pico-8 play session: hold → + tap 🅾

[t = 2 s] hold → ~2s, tap 🅾 ~4×
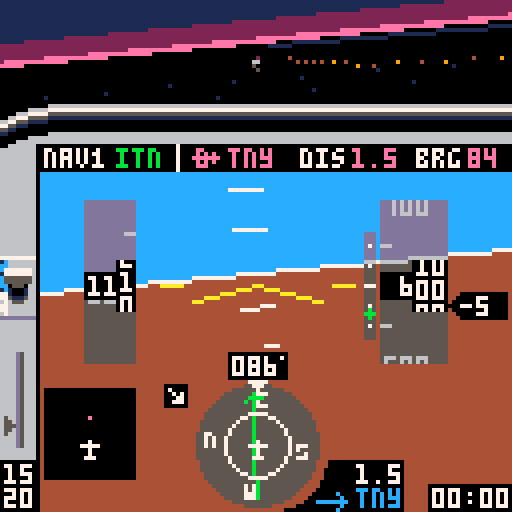
[t = 4 s] hold → ~4s, tap 🅾 ~7×
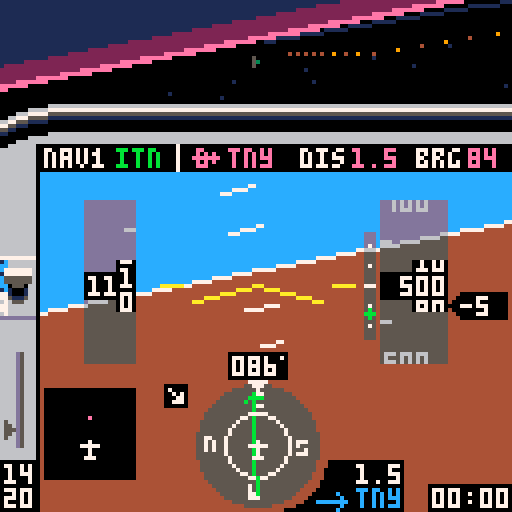
[t = 6 s] hold → ~6s, tap 🅾 ~10×
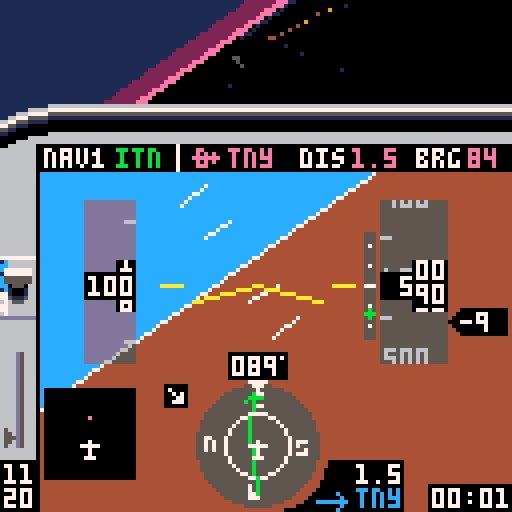
[t = 8 s] hold → ~8s, tap 🅾 ~14×
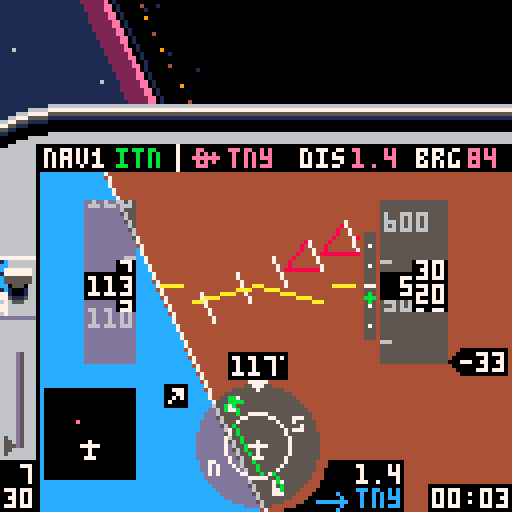

pico-8 cartridge
version 18
__lua__
-- tiny sim
-- [redacted]
-- 3d math portions from threejs
local _tok={
['true']=true,
['false']=false}
function nop() return true end
local _g={
cls=cls,
clip=clip,
map=map,
print=print,
line=line,
spr=spr,
sspr=sspr,
pset=pset,
rect=rect,
rectfill=rectfill,
sfx=sfx}
local table_delims={['{']="}",['[']="]"}
local function match(s,tokens)
for i=1,#tokens do
if(s==sub(tokens,i,i)) return true
end
return false
end
local function skip_delim(str, pos, delim, err_if_missing)
if sub(str,pos,pos)!=delim then
return pos,false
end
return pos+1,true
end
local function parse_str_val(str, pos, val)
val=val or ''
local c=sub(str,pos,pos)
if(c=='"') return _g[val] or val,pos+1
return parse_str_val(str,pos+1,val..c)
end
local function parse_num_val(str,pos,val)
val=val or ''
local c=sub(str,pos,pos)
if(not match(c,"-xb0123456789abcdef.")) return tonum(val),pos
return parse_num_val(str,pos+1,val..c)
end
function json_parse(str, pos, end_delim)
pos=pos or 1
local first=sub(str,pos,pos)
if match(first,"{[") then
local obj,key,delim_found={},true,true
pos+=1
while true do
key,pos=json_parse(str, pos, table_delims[first])
if(key==nil) return obj,pos
if first=="{" then
pos=skip_delim(str,pos,':',true)
obj[key],pos=json_parse(str,pos)
else
add(obj,key)
end
pos,delim_found=skip_delim(str, pos, ',')
end
elseif first=='"' then
return parse_str_val(str,pos+1)
elseif match(first,"-0123456789") then
return parse_num_val(str, pos)
elseif first==end_delim then
return nil,pos+1
else
for lit_str,lit_val in pairs(_tok) do
local lit_end=pos+#lit_str-1
if sub(str,pos,lit_end)==lit_str then return lit_val,lit_end+1 end
end
end
end
local world=json_parse'{"scenarios":[{"name":"visual approach","args":[-417,326.3,85,600,-1,0,25,112,3,2],"weather":1,"briefing":[{"fn":"print","args":["remain on runway axis. extend the\nflaps and keep speed at 65-70\nknots by using pitch and\nthrottle. at 50 feet, smoothly\nclose throttle and raise the\nnose to gently touch down\nbelow 65 knots.\ntoo easy? add some wind!",8,30,5]}]},{"name":"final approach","args":[-408.89,230.77,85,1000,1,0,75,112,3,2],"weather":2,"briefing":[{"fn":"print","args":["fly heading of approx. 085\nkeep localizer (  ) centered\n(the wind might push you away)\nmaintain 1000 ft\nintercept glide slope ( )\nreduce power and extend flaps\nstart 500 ft/min descent\nkeep localizer centered\nkeep glideslope centered\nat 200 ft reduce power & land",8,30,5]},{"fn":"spr","args":[20,71,36]},{"fn":"spr","args":[38,100,55]}]},{"name":"full approach","args":[-222.22,461.54,313,3000,0,0,91,112,1,2],"weather":3,"briefing":[{"fn":"print","args":["cross pco (  ) on heading 313\nintercept localizer (  )\nturn left heading 265\ndescend to 2000 ft\nturn right heading 310\nfly 1 minute\nturn left heading 130\nintercept localizer\nturn left heading 085\nfly final approach and land",8,30,5]},{"fn":"spr","args":[35,51,29]},{"fn":"spr","args":[20,91,36]}]},{"name":"engine failure!","args":[-422.2,408,85,500,10,0,0,65,3,2],"weather":1,"briefing":[{"fn":"print","args":["you have just taken off\nfrom tinyville for a trip\nto the beach, when the\nengine suddenly quits at\nonly 500 feet! make a steep\nturn back to airport while\nmaintaining best glide\nspeed (65 knots). can you\nmake it back? good luck!",8,30,5]}]},{"name":"unusual attitude","args":[-222.22,461.54,330,450,99,99,100,112,3,2],"weather":1,"briefing":[{"fn":"print","args":["while checking the map you did\nnot pay attention to your\nattitude. when you look up,\nthe airplane is out of control\nat low altitude. oops!\ncan you recover?\nhint: bank first, then pull up",8,30,5]}]},{"name":"free flight","args":[-422.2,384.6,85,0,0,0,0,0,5,2,true],"weather":1,"briefing":[{"fn":"print","args":["you are cleared for take-off\non runway 08 at tinyville.\napply full power and raise\nthe nose at 50-55 knots.\nhave fun!",8,30,5]}]}],"wx":[{"name":"clear, calm","dir":[0,0],"sky_gradient":[0,14,0,360,2,0,1440,1,0]},{"name":"clouds, breezy","dir":[60,10],"ceiling":500,"horiz":56,"sky_gradient":[0,213,-23131,500,5,0],"tex":{"x":0,"y":32},"light_ramp":68,"light_scale":0.125},{"name":"low clouds, stormy","dir":[10,20],"ceiling":200,"horiz":28,"sky_gradient":[0,5,0],"tex":{"x":64,"y":32},"light_ramp":68,"light_scale":0.08}],"db":[{"lat":-251.11,"lon":430.77,"name":"pco","type":"vor","nav":true},{"lat":-422.46,"lon":387.59,"name":"itn","type":"ils","angle":85},{"lat":-422.2,"lon":384.6,"name":"tny","type":"apt","model":"apt","angle":85,"nav":true},{"lat":-244,"lon":268.5,"name":"smallville","model":"cty"},{"lat":-66.67,"lon":153.85,"name":"smv","type":"apt","model":"apt","angle":40,"nav":true},{"lat":-177.78,"lon":246.15,"name":"wee","type":"vor","nav":true},{"lat":-70.17,"lon":531.28,"name":"pti","type":"apt","model":"apt2","angle":170,"nav":true},{"lat":0,"lon":0,"model":"grnd"},{"lat":-169.64,"lon":100.27,"name":"mt. big","model":"mnt_big"},{"lat":-157.76,"lon":402.52,"model":"ship","angle":56},{"lat":-342.95,"lon":575.45,"model":"ship","angle":156},{"lon":544.49,"lat":-107.86,"model":"windt","angle":21},{"lon":550.84,"lat":-105.59,"model":"windt","angle":21},{"lon":556.43,"lat":-103.61,"model":"windt","angle":21},{"lon":116.03,"lat":-409.66,"model":"windt","angle":90},{"lon":114.03,"lat":-408.52,"model":"windt","angle":90},{"lon":116.03,"lat":-406.93,"model":"windt","angle":90}],"vspeeds":[{"ias":55,"s":40},{"ias":60,"s":56},{"ias":65,"s":41},{"ias":79,"s":57}],"hsic":[64,111],"bp":{"v":[[64,98],[64,102],[62,100],[66,100],[64,120],[64,124]],"e":[[1,2],[1,3],[1,4],[5,6]]},"nesw":[[64,99,52],[52,111,53],[64,123,36],[76,111,37]],"cdii":{"v":[[64,98],[64,102],[62,100],[66,100],[64,120],[64,124],[64,104],[64,118]],"e":[[1,2],[1,3],[1,4],[5,6],[7,8]]},"apsymbol":{"v":[[55,87],[61,87],[58,86],[58,91],[57,91],[59,91]],"e":[[1,2],[3,4],[5,6]]},"lcockpit":[{"fn":"map","args":[0,0,-4,26,17,3]},{"fn":"map","args":[0,3,-4,48,2,11]},{"fn":"spr","args":[18,71,120]},{"fn":"spr","args":[34,79,115]},{"fn":"rectfill","args":[107,121,127,127,0]},{"fn":"rectfill","args":[87,115,100,127,0]},{"fn":"spr","args":[35,79,122]}],"rcockpit":[{"fn":"clip","args":[]},{"fn":"map","args":[17,0,-4,26,27,3]},{"fn":"map","args":[32,3,116,50,2,10]},{"fn":"spr","args":[21,107,120]},{"fn":"spr","args":[42,115,120]},{"fn":"line","args":[4,36,4,42,0]}],"briefing":[{"fn":"map","args":[82,1,0,17,16,10]},{"fn":"print","args":["press ❎ to   fly",8,112,7]},{"fn":"spr","args":[2,54,112]},{"fn":"spr","args":[3,77,112]},{"fn":"print","args":["🅾️: back to menu",8,119,6]}],"intro":[{"fn":"spr","args":[2,34,10]},{"fn":"spr","args":[3,78,10]},{"fn":"rectfill","args":[5,77,116,107,8]},{"fn":"rect","args":[5,77,116,107,2]},{"fn":"map","args":[82,0,5,70,15,1]},{"fn":"print","args":["READ BEFORE FLIGHT",25,71,7]},{"fn":"print","args":["tiny sim",44,10,7]},{"fn":"print","args":["the world\'s smallest flight sim",2,20,6]},{"fn":"print","args":["press ❎ for briefing",8,57,7]},{"fn":"print","args":["❎/🅾️ : throttle",8,80,6]},{"fn":"print","args":["❎[p2]: toggle flaps",8,87]},{"fn":"print","args":["🅾️[p2]: instruments / map",8,94]},{"fn":"print","args":["⬆️[p2]: cycle gps waypoint",8,101]}],"gs":[{"fn":"pset","args":[92,61,7]},{"fn":"pset","args":[92,66,7]},{"fn":"pset","args":[92,71,7]},{"fn":"pset","args":[92,76,7]},{"fn":"pset","args":[92,81,7]},{"fn":"line","args":[91,71,93,71,7]}],"stopsfx":[{"fn":"sfx","args":[38,-2]},{"fn":"sfx","args":[42,-2]},{"fn":"sfx","args":[43,-2]},{"fn":"sfx","args":[45,-2]}]}'
local dither_pat=json_parse'[0xffff.8,0x7fff.8,0x7fdf.8,0x5fdf.8,0x5f5f.8,0x5b5f.8,0x5b5e.8,0x5a5e.8,0x5a5a.8,0x1a5a.8,0x1a4a.8,0x0a4a.8,0x0a0a.8,0x020a.8,0x0208.8,0x0000.8]'
local scenarios,wx,db,hsic,bp,cdii,nesw,vspeeds,apsymbol=world.scenarios,world.wx,world.db,world.hsic,world.bp,world.cdii,world.nesw,world.vspeeds,world.apsymbol
palt(15,true)
palt(0,false)
local frame=0
local scen,wnd=1,1
local v_fwd,v_right,v_up={0,0,1},{1,0,0},{0,1,0}
local clipplanes_fullscreen=json_parse'[[0,0,1,8],[0.707,0,-0.707,0.1767],[-0.707,0,-0.707,0.1767],[0,0.707,-0.707,0.1767],[0,-0.707,-0.707,0.1767],[0,0,-1,-0.25]]'
local clipplanes_cockpit=json_parse'[[0,0,1,8],[0.707,0,-0.707,0.1767],[-0.707,0,-0.707,0.1767],[0,0.973,-0.228,0.243],[0,-0.973,-0.228,0.243],[0,0,-1,-0.25]]'
local clipplanes_simple=json_parse'[[0,0,1,8],[0,0,-1,-0.25]]'
local maxy,ycenter,clipplanes=40,14.5,clipplanes_cockpit
local all_models,actors,stars,cam={},{},{}
local pilot_pos,sim={0,0.037,0}
local tex_src
music(0)
function _init()
menu,item=1,0
scen,wnd=1,1
maxy,ycenter,clipplanes=40,14.5,clipplanes_cockpit
cam=make_cam()
actors,sim={}
for _,l in pairs(db) do
if l.model then
add(actors,make_actor(l.model,{l.lat,0,l.lon},l.angle))
end
end
end
function make_sim(s)
local brg,dist,crs,cdi={},{},0,0
local rpm,vs,aoa,timer,flps,blag,plag,slag,relwind=2200,0,0,0,0,0,0,0
local lat,lon,heading,alt,pitch,bank,throttle,tas,dto,nav1,onground=munpack(scenarios[s].args)
if(pitch==99) bank,pitch=unusual()
local aic,aipitch,aistep,aiwidth,ai={64,71},{60,141},10,8,json_parse'[[-87,72],[215,72],[64,-79],[64,223]]'
local mapc,mapclr={22,111},{apt=14,vor=12,ils=0,cty=5}
local prev_tile=-1
function warn(y)
local j=y>64 and -1 or 1
for i=0,3 do
local _y=y+i*aistep+pitch
local x1,y1=rotatepoint({aipitch[1],_y},aic,-bank)
local x2,y2=rotatepoint({aipitch[1]+aiwidth/2,_y+(aistep-2)*j},aic,-bank)
local x3,y3=rotatepoint({aipitch[1]+aiwidth,_y},aic,-bank)
line(x1,y1,x2,y2,8)
line(x3,y3,x2,y2)
end
end
function next_dto()
dto+=1
if(dto==#db+1) dto=1
end
sfx(38)
sfx(43)
local function dispspeed(full)
if full then
clip(22,50,32,41)
local dy,n=ias*3,ias>20 and flr(ias/10) or 2
for i=n,n+2 do
local x=i*10>99 and 22 or 26
?i*10,x,70-(i*30)+dy,6
line(31,72-(i*30)-15+dy,33,72-(i*30)-15+dy)
end
end
clip()
if not full then
rectfill(20,67,34,75,11)
rectfill(28,64,34,78)
end
rectfill(21,68,33,74,ias>=163 and 8 or 0)
rectfill(29,65,33,77)
local y=ias-flr(ias/10)*10
local y2,y3=ceil(y),(y*7)%7
color(full and 7 or 11)
if ias>=20 then
clip(30,65,3,13)
?y2%10,30,66+y3
?(y2-1)%10,30,72+y3
?(y2+1)%10,30,60+y3
clip()
local z=ias>=99.5 and 22 or 26
?flr((ias+0.5)/10),z,69
else
?'---',22,69
end
if full then
clip(34,50,8,41)
for _,v in pairs(vspeeds) do
spr(v.s,34,(ias-v.ias)*3+69)
end
clip()
end
end
local function dispalt(full)
if full then
clip(95,50,16,41)
local dy,n=alt/5,alt>199 and flr(alt/100) or 2
for i=n-2,n+2 do
local x=i<100 and 96 or 92
?i*100,x,70-(i*20)+dy,6
line(95,62-(i*20)+dy,97,62-(i*20)+dy,6)
end
end
clip()
if not full then
rectfill(94,67,112,75,11)
rectfill(102,64,112,78)
end
rectfill(95,68,111,74,0)
rectfill(103,65,111,77)
local y=alt/10-flr(alt/100)*10
local y2,y3=ceil(y),(y*7)%7
clip(104,65,7,13)
?(y2%10)..0,104,66+y3,full and 7 or 11
?((y2-1)%10)..0,104,72+y3
?((y2+1)%10)..0,104,60+y3
clip()
local z=96
if alt>=9995 then
rectfill(91,68,94,74,0)
z=92
elseif alt<995 then
z=100
end
if alt>=100 then
?flr((alt/10+0.5)/10),z,69,full and 7 or 11
end
end
local function dispheading(full)
if not full then
rectfill(56,87,72,95,11)
end
rectfill(57,88,71,94,0)
color(full and 7 or 11)
pset(70,89)
local hdg=ceil(heading)%360
if hdg<10 then print("00"..hdg,58,89)
elseif hdg<100 then print("0"..hdg,58,89)
else
?hdg,58,89
end
end
return {
get_pos=function()
return {lat,alt/120,lon},make_m_from_euler(-pitch/360,heading/360-0.25,-bank/360)
end,
crashed=false,
input=function()
if btn(5) then
throttle+=1.5
blag=-3
elseif btn(4) then
throttle-=1.5
blag=3
end
throttle=mid(throttle,0,100)
local maxrpm=2400
if(alt>=2000) maxrpm=2456-0.028*alt
targetrpm=throttle/100*(maxrpm-700)+700
rpm+=(targetrpm-rpm)/20
if(abs(targetrpm-rpm)>=30) plag=(targetrpm-rpm)/20
rpm=max(rpm,700)
if btn(2) then
plag=max(plag-2,-60)
pitch-=0.25*cos(bank/360)
elseif btn(3) and aoa<18 then
plag=min(plag+2,60)
pitch+=0.35*cos(bank/360)
elseif plag!=0 then
pitch+=0.004*plag*cos(bank/360)
plag-=plag/abs(plag)
end
pitch=mid(pitch,-45,45)
if btn(0) then
if onground and tas<30 then
heading-=0.6
else
blag=max(blag-1,-50)
bank-=1.8-tas/250
end
elseif btn(1) then
if onground and tas<30 then
heading+=0.6
else
blag=min(blag+1,50)
bank+=1.8-tas/250
end
elseif blag!=0 then
bank+=0.03*blag
blag-=blag/abs(blag)
end
if (abs(bank)<4 and blag==0) bank/=1.1
if(abs(bank)>20) pitch-=0.3*abs(sin(bank/360))
if(abs(bank)>160) pitch-=0.15
if(bank>180) bank-=360
if(bank<-180) bank+=360
if btnp(5,1) then
flps=1-flps
plag=flps==1 and 70 or -70
end
if btnp(2,1) then
next_dto()
while not db[dto].nav do
next_dto()
end
end
if onground then
bank/=1.3
pitch=max(pitch)
end
end,
update=function(self)
local coeff=vs<0 and 74 or 88
vs=tas*-sin((pitch-aoa)/360)*coeff
if(alt==0) vs=max(vs)
alt=max(alt+vs/1800)
if abs(bank)<=90 then heading+=bank*0.007
else heading+=(180-abs(bank))*bank/abs(bank)*0.007 end
heading=(heading+360)%360
local targetspeed=38.67+rpm/30-3.8*pitch
targetspeed=mid(targetspeed,-30,200)
if(flps==1) targetspeed-=10
if(onground) targetspeed-=40
tas+=(targetspeed-tas)/250
ias=tas/(1+alt/1000*0.02)
if ias>=71.1 then
aoa=13.2-0.12*ias
elseif ias>=46.7 then
aoa=26-0.3*ias
else
aoa=54-0.9*ias
end
aoa=max(aoa)
local wind=wx[wnd].dir
relwind=heading-wind[1]
relwind=(relwind+180)%360-180
local relh,relc=-wind[2]*cos(relwind/360),wind[2]*sin(relwind/360)
groundspeed=sqrt((tas/10+relh/10)^2+(relc/10)^2)
groundspeed=ceil(10*groundspeed)
local wca=onground and 0 or (atan2(tas+relh,relc)*360+180)%360-180
track=heading+wca
local dx,dy=-groundspeed*sin(track/360)/2880,groundspeed*cos(track/360)/2880
lon+=dx
lat-=dy
local j=1
for _,l in pairs(db) do
local dy,dx=-(l.lat-lat)*0.01,(l.lon-lon)*0.01
brg[j]=90+(atan2(dx,dy)*360)-heading
brg[j]-=flr(brg[j]/360)*360
dist[j]=max(sqrt(dx*dx+dy*dy))*2.6667
j+=1
end
local critical=18+4*flps
if aoa>=critical then
slag,plag=45,0
if(not onground) blag=-10
end
pitch-=slag*(onground and 0.003 or 0.008)
if (slag>=1) slag-=1
local alpha=atan2(alt/6072,dist[nav1])*360-270
gsy=mid(63+10/0.7*(alpha-3),50,74)
local cdangle=brg[nav1]-crs
cdangle=(cdangle+360)%360
if(cdangle>180) cdangle-=360
if cdangle>90 then cdangle=180-cdangle
elseif cdangle<-90 then cdangle=-180-cdangle end
cdi=mid(18/10*cdangle,-9,9)
local p=(rpm-700)/1000
local rpmvol=shl(band(0x7,2+2*p),9)
poke4(0x3c18,bor(band(0x3f,7*p)+0x040+rpmvol,shr(band(0x3f,6*p)+0x040+rpmvol,16)))
local src,wndvol=0x3d6c,shl(band(0x7,7*min(max(ias-120)/60,1)),9)
wndvol=bor(wndvol,shr(wndvol,16))
for k=1,16 do
poke4(src,bor(band(peek4(src),0xf1ff.f1ff),wndvol))
src+=4
end
local mx,my=flr(16*lon/600)+46,flr(16*(600+lat)/600)+8
local tile=fget(mget(mx,my))
if(ias>180) make_msg("exceeded maximum speed\nreduce power & pull up!!!")
if alt<=0 and not onground then
onground=true
if tile==2 then
make_msg("crashed into the ocean\n❎: exit to menu",300)
self.crashed=true
sfx(44)
elseif vs>-300 and pitch>-0.5 and abs(bank)<5 then
make_msg("good landing!")
sfx(42)
elseif vs>-1000 and pitch>-0.5 and abs(bank)<30 then
make_msg("oops... hard landing")
sfx(42)
else
make_msg("crash: collision with ground\n❎: exit to menu",300)
self.crashed=true
sfx(39)
end
end
if alt>0 and onground then
onground=nil
sfx(42,-2)
end
if tile==1 then
if prev_tile!=1 then
make_msg("immediately leave this zone!\nyour license will be revoked")
sfx(45)
end
elseif prev_tile==1 then
sfx(45,-2)
end
prev_tile=tile
timer+=1/30
end,
draw=function()
if menu==0 then
ai[1][2]=72+pitch
ai[2][2]=72+pitch
ai[3][2]=-80+pitch
ai[4][2]=222+pitch
local ax,ay=rotatepoint(ai[1],aic,-bank)
local bx,by=rotatepoint(ai[2],aic,-bank)
local cx,cy=rotatepoint(ai[3],aic,-bank)
local dx,dy=rotatepoint(ai[4],aic,-bank)
clip(10,36,118,96)
polyfill({{ax,ay},{bx,by},{cx,cy}},12,function(v) return v[1],v[2] end)
polyfill({{ax,ay},{bx,by},{dx,dy}},4,function(v) return v[1],v[2] end)
line(ax,ay,bx,by,7)
clip(35,44,55,43)
for j=0,15 do
local tmp=aipitch[2]-j*aistep+pitch
local x1,y1=rotatepoint({aipitch[1],tmp},aic,-bank)
local x2,y2=rotatepoint({aipitch[1]+aiwidth,tmp},aic,-bank)
if(j!=7) line(x1,y1,x2,y2,7)
end
warn(-8)
warn(110)
clip()
rectfillt(21,50,33,90)
rectfillt(95,50,111,90)
line(48,75,aic[1],aic[2],10)
line(80,75,aic[1],aic[2])
line(40,71,45,71)
line(83,71,88,71)
exec(world.lcockpit)
circfillt(64,111,15.5)
circ(64,111,8,7)
spr(19,62,95)
for _,l in pairs(nesw) do
local x,y=rotatepoint(l,hsic,-heading)
spr(l[3],x-1,y-1)
end
polyliner(bp,hsic,brg[dto],12)
crs=db[nav1].angle-heading
cdii.v[7][1]=cdi+64
cdii.v[8][1]=cdi+64
polyliner(cdii,hsic,crs,11)
spr(33,62,110)
?flr(brg[dto]+heading)%360,117,37,14
local drpm=ceil(rpm/10)*10
color(drpm<=2000 and 7 or 11)
if drpm>=1000 then
?sub(drpm,1,2),1,116
?sub(drpm,3,4),1,122
else
?sub(drpm,1,1),5,116
?sub(drpm,2,3),1,122
end
spr(4,1,109-throttle/4.4)
dispspeed(true)
dispalt(true)
local vsoffset=ceil(vs/100)
vsoffset=mid(vsoffset,-19,21)
rectfill(115,68-vsoffset,126,74-vsoffset,0)
spr(23,112,68-vsoffset)
if vsoffset!=0 then
?ceil(vs/100),115,69-vsoffset,7
end
dispheading(true)
disptime(timer,108,122)
?db[nav1].name,29,37,11
dispdist(dist[dto],89,116,7)
dispdist(dist[dto],88,37,14)
?db[dto].name,57,37,14
?db[dto].name,89,122,12
rectfill(11,97,33,119,0)
local latmin,lonmin=lat+67.77, lon-93.75
function disppoint(p)
local mapx,mapy=11+22/187.5*(p.lon-lonmin),119-22/187.5*(-p.lat+latmin)
local rotx,roty=rotatepoint({mapx,mapy},mapc,360-heading)
return {rotx,roty}
end
for l in all(db) do
local p=disppoint(l)
if(checkonmap(p)) pset(p[1]+0.5,p[2],mapclr[l.type])
end
spr(33,20,110)
if dist[nav1]<15 and alt<9995 then
rectfillt(91,58,93,84)
exec(world.gs)
spr(38,91,gsy+8)
end
spr(flps==1 and 46 or 14,0,64,1,2)
local s
if onground then
s=127
elseif relwind>=0 and relwind<90 then
s=78
elseif relwind<=0 and relwind>-90 then
s=79
elseif relwind>=90 and relwind<180 then
s=94
elseif relwind<=-90 and relwind>-180 then
s=95
end
spr(s,40,95)
elseif menu==2 then
drawmap(lat,lon,heading)
exec(world.rcockpit)
?db[dto].name,17,37,14
color(14)
disptime(flr(dist[dto]/groundspeed*3600),94,37)
?groundspeed,54,37
elseif menu==10 then
local ax,ay=rotatepoint({20,64+pitch},{64,64},-bank)
local bx,by=rotatepoint({110,64+pitch},{64,64},-bank)
line(ax,ay,bx,by,11)
dispspeed()
dispalt()
dispheading()
spr(1,64,64)
spr(1,56,64,1,1,true)
end
end
}
end
function unusual()
local sign=rnd()<0.5 and 1 or -1
return (80-rnd(15))*sign,-45
end
function checkonmap(p)
return p[1]>11 and p[1]<33 and p[2]>97 and p[2]<120
end
function polyliner(m,c,angle,col)
color(col)
for _,l in pairs(m.e) do
local x1,y1=rotatepoint(m.v[l[1]],c,angle)
local x2,y2=rotatepoint(m.v[l[2]],c,angle)
line(x1,y1,x2,y2)
end
end
function rotatepoint(p,c,angle)
local x,y=p[1]-c[1],p[2]-c[2]
local cs,ss=cos(angle/360),sin(angle/360)
return x*cs+y*ss+c[1],-x*ss+y*cs+c[2]
end
function dispdist(d,x,y,c)
if d<10 then
?flr(d*10)/10,x,y,c
else
?flr(d),x,y,c
end
end
function disptime(t,x,y)
local minutes=flr(t/60)
local seconds=flr(t-minutes*60)
if(minutes<10) minutes="0"..minutes
if(seconds<10) seconds="0"..seconds
?minutes..":"..seconds,x,y
end
local message,message_t
function make_msg(msg,t)
if(t==nil) t=60
message,message_t=msg,t
end
function dispmessage()
if message then
message_t-=1
if(message_t<0) message=nil sim.crashed=nil return
local c = message_t%16<8 and 7 or 9
rectfill(0,9,127,15,5)
if(#message>20) rectfill(0,15,127,21,5)
?message,10,10,c
end
end
function drawmenu()
local c = frame%16<8 and 7 or 9
exec(world.intro)
?"flight:",8,37,item==0 and c or 7
?"weather:",8,47,item==1 and c or 7
?scenarios[scen].name,44,37,7
?wx[wnd].name,44,47
local t=4*t()%80
?sub("   ★credits★    engine: @yellowbaron - 3d: @freds72 - ♪: steve miller band               ",t,t+12),64-32,120,9
end
function drawmap(lat,lon,hdg)
local dx,dy=scalemap(lon,lat)
clip(0,43,118,85)
camera(-58+dx,-87+dy)
map(34,0,-33,-128,47,31)
for _,l in pairs(db) do
local name,angle,x,y=l.name,l.angle,scalemap(l.lon,l.lat)
x-=3
y-=3
function draw_ils(a,txt)
local _x,_y=sin(a),cos(a)
line(x+3,y+3,50*_x+x+3,50*_y+y+3,11)
?txt,62*_x+x+2,62*_y+y+3,7
end
if l.type=="vor" then
spr(39,x,y)
?name,x+9,y+1,7
elseif l.type=="ils" then
draw_ils((angle-3)/360,"")
draw_ils((angle+3)/360,name)
elseif l.type=="apt" then
if angle>=0 and angle<23 then spr(22,x,y)
elseif angle>22 and angle<68 then spr(55,x,y)
elseif angle>67 and angle<103 then spr(54,x,y)
elseif angle>102 and angle<148 then spr(55,x-1,y,1,1,true)
else spr(22,x,y) end
?name,x+9,y+1,7
elseif name then
spr(17,x,y)
?name,x-4*#name,y+1,5
end
end
?"tiny\nbay",265,-1,1
camera()
polyliner(apsymbol,{58,87},hdg,7)
end
function scalemap(_x,_y)
return 64+_x*0.2133,64+_y*0.2133
end
function drawbriefing()
exec(world.briefing)
exec(scenarios[scen].briefing)
?scenarios[scen].name,9,18,1
end
function exec(cmds)
for i=1,#cmds do
local drawcmd=cmds[i]
drawcmd.fn(munpack(drawcmd.args))
end
end
function _update()
frame+=1
if menu==1 then
if btnp(5) then
menu=3
elseif btnp(3) then
item+=1
item%=2
sfx(37)
elseif btnp(2) then
item-=1
item%=2
sfx(37)
elseif btnp(1) then
if item==0 then
scen+=1
if(scen==#scenarios+1) scen=1
wnd=scenarios[scen].weather
elseif item==1 then
wnd+=1
if(wnd==#wx+1) wnd=1
end
sfx(37)
elseif btnp(0) then
if item==0 then
scen-=1
if(scen==0) scen=#scenarios
wnd=scenarios[scen].weather
elseif item==1 then
wnd-=1
if(wnd==0) wnd=#wx
end
sfx(37)
end
elseif menu==3 then
if btnp(5) then
menu=0
music(-1,250)
sim=make_sim(scen)
_update()
elseif btnp(4) then
_init()
end
else
if sim.crashed then
exec(world.stopsfx)
if(btnp(5)) make_msg() music(0) menu,maxy,ycenter,clipplanes=1,40,14.5,clipplanes_cockpit
else
sim:input()
sim:update()
end
cam:track(sim:get_pos())
if menu!=10 then
if btnp(4,1) then
menu=menu==0 and 2 or 0
pilot_pos[1]=menu==0 and 0 or 0.03
end
end
if btnp(3,1) then
if menu==10 then
menu,maxy,ycenter,clipplanes=0,40,14.5,clipplanes_cockpit
else
menu,maxy,ycenter,clipplanes=10,127,64,clipplanes_fullscreen
end
end
end
menuitem(1, "back to sim menu", function() menu=1 sfx(-1) music(0) end)
end
function _draw()
cls()
if menu==1 or menu==3 then
cam:track({0,600,1024*t()},make_m_from_euler(0,0,sin(t()/30)/10))
draw_ground(wx[1])
if menu==1 then
drawmenu()
else
drawbriefing()
end
else
local weather=wx[wnd]
draw_ground(weather)
zbuf_draw(weather.horiz)
draw_clouds(weather)
sim:draw()
end
dispmessage()
end
function sort(data)
for num_sorted=1,#data-1 do
local new_val=data[num_sorted+1]
local new_val_key,i=new_val.key,num_sorted+1
while i>1 and new_val_key>data[i-1].key do
data[i]=data[i-1]
i-=1
end
data[i]=new_val
end
end
local light_shades={}
function unpack_ramp(x)
local shades={}
for i=0,15 do
for j=0,15 do
shades[i+16*j]=sget(x,i)+16*sget(x,j)
end
end
return shades
end
for c=0,15 do
local hc=sget(72,c)
sset(74,0,hc)
sset(74,1,hc)
light_shades[c]=unpack_ramp(74)
end
function zbuf_draw(zfar)
local objs={}
for _,d in pairs(actors) do
collect_drawables(d.model,d.m,d.pos,zfar,objs)
end
sort(objs)
for i=1,#objs do
local d=objs[i]
if d.kind==3 then
polyfill(d.v,d.c,project2d)
else
circfillt(d.x,d.y,d.r,light_shades[d.c])
end
end
end
function lerp(a,b,t)
return a*(1-t)+b*t
end
function make_v(a,b)
return {
b[1]-a[1],
b[2]-a[2],
b[3]-a[3]}
end
function v_clone(v)
return {v[1],v[2],v[3]}
end
function v_dot(a,b)
return a[1]*b[1]+a[2]*b[2]+a[3]*b[3]
end
function v_scale(v,scale)
v[1]*=scale
v[2]*=scale
v[3]*=scale
end
function v_add(v,dv,scale)
scale=scale or 1
v[1]+=scale*dv[1]
v[2]+=scale*dv[2]
v[3]+=scale*dv[3]
end
function m_x_v(m,v)
local x,y,z=v[1],v[2],v[3]
v[1],v[2],v[3]=m[1]*x+m[5]*y+m[9]*z+m[13],m[2]*x+m[6]*y+m[10]*z+m[14],m[3]*x+m[7]*y+m[11]*z+m[15]
end
function make_m_from_euler(x,y,z)
local a,b = cos(x),-sin(x)
local c,d = cos(y),-sin(y)
local e,f = cos(z),-sin(z)
local ce,cf,de,df=c*e,c*f,d*e,d*f
return {
ce+df*b,a*f,cf*b-de,0,
de*b-cf,a*e,df+ce*b,0,
a*d,-b,a*c,0,
0,0,0,1}
end
function m_inv(m)
m[2],m[5]=m[5],m[2]
m[3],m[9]=m[9],m[3]
m[7],m[10]=m[10],m[7]
end
function m_set_pos(m,v)
m[13],m[14],m[15]=v[1],v[2],v[3]
end
function m_up(m)
return {m[5],m[6],m[7]}
end
local v_cache_cls={
__index=function(t,k)
local a=v_clone(t.v[k])
m_x_v(t.mw,a)
v_add(a,t.pos,-1)
m_x_v(t.m,a)
v_add(a,t.offset,-1)
t[k]=a
return a
end
}
function collect_drawables(model,m,pos,zfar,out)
local cam_pos=make_v(pos,cam.pos)
local x,y,z=cam_pos[1],cam_pos[2],cam_pos[3]
cam_pos={m[1]*x+m[2]*y+m[3]*z,m[5]*x+m[6]*y+m[7]*z,m[9]*x+m[10]*y+m[11]*z}
local safe_pos=v_clone(cam_pos)
v_scale(safe_pos,1/64)
local d=v_dot(safe_pos,safe_pos)
local lodid=0
for i=1,#model.lod_dist do
if(d>model.lod_dist[i]) lodid+=1
end
if(lodid>=#model.lods) return
model=model.lods[lodid+1]
local groups={}
for _,f in pairs(model.f) do
groups[f.gid]=0
end
local clips
local function set_clips(a)
local az=abs(a[3])
if abs(a[1])>az or abs(5.33*a[2])>az then
clips=clipplanes
end
end
local v_cache=setmetatable({v=model.v,mw=m,m=cam.m,pos=cam.pos,offset=pilot_pos},v_cache_cls)
for _,f in pairs(model.f) do
if v_dot(f.n,cam_pos)>f.cp then
clips=clipplanes_simple
local z,vertices=0,{}
for i,k in pairs(f.vi) do
local a=v_cache[k]
z+=a[3]
set_clips(a)
vertices[i]=a
end
if f.c!=15 then
vertices=plane_clip(zfar,clips,vertices)
if(#vertices>2) add(out,{key=-64*#f.vi/z,v=vertices,c=f.c,kind=3})
end
else
groups[f.gid]+=1
end
end
for k,v in pairs(model.groups) do
if v==groups[k] then
make_msg("crash: collision with obstacle\n❎: exit to menu", 300)
if(not sim.crashed) sfx(39)
sim.crashed=true
break
end
end
local wfar=zfar and 120/zfar or 0
for _,e in pairs(model.e) do
local a,b,c=v_cache[e[1]],v_cache[e[2]],e.c or model.c
clips=clipplanes_simple
if e.kind==1 or e.kind==4 then
local x0,y0,w0=project2d(a)
if w0>wfar then
if e.kind==1 then
local n=v_dot(a,a)-v_dot(a,b)
c=n>0 and 7 or c
end
local r=mid(w0/4,0,3)
add(out,{r=r,key=-w0,x=x0,y=y0,c=c})
add(out,{r=r/2,key=-w0,x=x0,y=y0,c=c})
end
else
set_clips(a)
set_clips(b)
a[4],b[4]=0,e.n or 0
local v=plane_clip(zfar,clips,{a,b,a})
a,b=v[1],v[2]
if a and b then
local x0,y0,w0,u0=project2d(a)
local x1,y1,w1,u1=project2d(b)
if e.kind==0 then
local bloom=lerp(24,12,mid(-20*cam.m[7],0,1))
lightline(x0,y0,x1,y1,c,u0,w0,u1,w1,bloom,e.scale,out)
else
line(x0,y0,x1,y1,c)
end
end
end
end
end
function plane_clip(zfar,clips,v)
for i=zfar and 1 or 2,#clips do
if(#v<2) break
v=plane_poly_clip(clips[i],v)
end
return v
end
function plane_poly_clip(n,v)
local dist,allin={},0
for i,a in pairs(v) do
local d=n[4]-(a[1]*n[1]+a[2]*n[2]+a[3]*n[3])
if(d>0) allin+=1
dist[i]=d
end
if(allin==#v) return v
if(allin==0) return {}
local res={}
local v0,d0,v1,d1,t,r=v[#v],dist[#v]
local function clip_line()
local r,t=make_v(v0,v1),d0/(d0-d1)
v_scale(r,t)
v_add(r,v0)
if(v0[4]) r[4]=lerp(v0[4],v1[4],t)
if(v0[5]) r[5]=lerp(v0[5],v1[5],t)
res[#res+1]=r
end
for i=1,#v do
v1,d1=v[i],dist[i]
if d1>0 then
if(d0<=0) clip_line()
res[#res+1]=v1
elseif d0>0 then
clip_line()
end
v0,d0=v1,d1
end
return res
end
function make_actor(model,p,angle)
angle=angle and angle/360 or 0
local a={
pos=v_clone(p),
model=all_models[model],
m=make_m_from_euler(0,angle-0.25,0)
}
m_set_pos(a.m,p)
return a
end
function make_cam()
return {
pos={0,0,0},
track=function(self,pos,m)
self.pos=v_clone(pos)
self.m=m
m_inv(self.m)
end
}
end
function project2d(v)
local w=64/v[3]
return 64+v[1]*w,ycenter-v[2]*w,w,v[4] and v[4]*w,v[5] and v[5]*w
end
function draw_clouds(weather)
if(not weather.ceiling) return
local cloudy=weather.ceiling/120-cam.pos[2]
local cloudplane={
{512,cloudy,512,0,0},
{-512,cloudy,512,32,0},
{-512,cloudy,-512,32,32},
{512,cloudy,-512,0,32}}
for _,v in pairs(cloudplane) do
m_x_v(cam.m,v)
end
for i=1,#clipplanes do
cloudplane=plane_poly_clip(clipplanes[i],cloudplane)
end
tex_src=weather.tex
color(cloudy<0 and 5 or 13)
polytex(cloudplane)
end
function draw_ground(weather)
local horiz=weather.horiz
clipplanes[1][4]=horiz
local zfar=horiz and -horiz or -128
local farplane={
{-zfar,zfar,zfar},
{-zfar,-zfar,zfar},
{zfar,-zfar,zfar},
{zfar,zfar,zfar}}
local n=m_up(cam.m)
local sky_gradient,y0=weather.sky_gradient,cam.pos[2]
local scale=3*max(ceil(y0/32),1)
scale*=scale
local x0,z0=cam.pos[1],cam.pos[3]
local dx,dy=x0%scale,z0%scale
color(1)
for i=-4,4 do
local ii=scale*i-dx+x0
for j=-4,4 do
local v={ii,0,scale*j-dy+z0}
v_add(v,cam.pos,-1)
m_x_v(cam.m,v)
v_add(v,pilot_pos,-1)
local x,y,w=project2d(v)
if w>0 then
pset(x,y)
end
end
end
for i=1,#sky_gradient,3 do
local p={0,-sky_gradient[i]/120,0}
if(horiz) p[2]+=y0
m_x_v(cam.m,p)
n[4]=v_dot(p,n)
farplane=plane_poly_clip(n,farplane)
fillp(sky_gradient[i+2])
polyfill(farplane,sky_gradient[i+1],project2d)
end
fillp()
if not weather.ceiling then
for _,v in pairs(stars) do
v=v_clone(v)
m_x_v(cam.m,v)
local x,y,w=project2d(v)
if(w>0) pset(x,y,6)
end
end
end
function polyfill(p,c,fn)
if(#p<2) return
color(c)
local p0,nodes=p[#p],{}
local x0,y0=fn(p0)
for i=1,#p do
local p1=p[i]
local x1,y1=fn(p1)
local _x1,_y1=x1,y1
if(y0>y1) x0,y0,x1,y1=x1,y1,x0,y0
local dx=(x1-x0)/(y1-y0)
if(y0<0) x0-=y0*dx y0=0
local cy0,cy1=ceil(y0),ceil(y1)
x0+=(cy0-y0)*dx
for y=cy0,min(cy1-1,127) do
local x=nodes[y]
if x then
rectfill(x,y,x0,y)
else
nodes[y]=x0
end
x0+=dx
end
x0,y0=_x1,_y1
end
end
function lightline(x0,y0,x1,y1,c,u0,w0,u1,w1,bloom,scale,out)
local ramp=wx[wnd].light_ramp or 64
scale*=(wx[wnd].light_scale or 0.5)
local w,h=abs(x1-x0),abs(y1-y0)
local prevu,du,dw=flr(u0/w0)
local light=function(x,y,u)
local col=sget(ramp+3*mid(scale*w0-u%2,0,1),c)
if col!=0 then
pset(x,y,col)
if bloom and w0>bloom then
circfillt(x,y,min(3,24/w0),light_shades[c])
end
end
end
if h>w then
if(y0>y1) x0,y0,x1,y1,u0,u1,w0,w1=x1,y1,x0,y0,u1,u0,w1,w0
w,h=x1-x0,y1-y0
du,dw=(u1-u0)/h,(w1-w0)/h
if y0<0 then
local t=-y0/h
x0,y0,u0,w0,prevu=x0+w*t,0,lerp(u0,u1,t),lerp(w0,w1,t)
end
local cy0,dx=ceil(y0),w/h
local sy=cy0-y0
x0+=sy*dx
u0+=sy*du
w0+=sy*dw
for y=cy0,min(ceil(y1)-1,maxy) do
local u=flr(u0/w0)
if prevu and prevu!=u then
light(x0,y,u)
end
x0+=dx
u0+=du
w0+=dw
prevu=u
end
else
if(x0>x1) x0,y0,x1,y1,u0,u1,w0,w1=x1,y1,x0,y0,u1,u0,w1,w0
w,h=x1-x0,y1-y0
du,dw=(u1-u0)/w,(w1-w0)/w
if x0<0 then
local t=-x0/w
x0,y0,u0,w0,prevu=0,y0+h*t,lerp(u0,u1,t),lerp(w0,w1,t)
end
local cx0,dy=ceil(x0),h/w
local sx=cx0-x0
y0+=sx*dy
u0+=sx*du
w0+=sx*dw
for x=cx0,min(ceil(x1)-1,127) do
local u=flr(u0/w0)
if prevu and prevu!=u then
light(x,y0,u)
end
y0+=dy
u0+=du
w0+=dw
prevu=u
end
end
end
local shades=unpack_ramp(79)
function rectfillt(x0,y0,x1,y1)
x0,x1=max(flr(x0)),min(flr(x1),127)
for j=max(y0),min(y1,127) do
linet(x0,j,x1,shades)
end
end
function circfillt(x0,y0,r,ramp)
if(r==0) return
x0,y0=flr(x0),flr(y0)
local x,y=flr(r),0
local d=1-x
ramp=ramp or shades
while x>=y do
linet(x0-x,y0+y,x0+x,ramp)
if y!=0 then
linet(x0-x,y0-y,x0+x,ramp)
end
y+=1
if(d<0) then
d+=shl(y,1)+1
else
if x>=y then
linet(x0-y+1,y0+x,x0+y-1,ramp)
linet(x0-y+1,y0-x,x0+y-1,ramp)
end
x-=1
d+=shl(y-x+1,1)
end
end
end
function linet(x0,y0,x1,ramp)
if(band(y0,0xff80)!=0) return
if(x0>127 or x1<0) return
x0,x1=mid(x0,0,127),mid(x1,0,127)
if band(x0,0x1)==1 then
pset(x0,y0,ramp[pget(x0,y0)])
x0+=1
end
if x1%2==0 then
pset(x1,y0,ramp[pget(x1,y0)])
x1-=1
end
local mem=0x6000+shl(y0,6)+shr(x0,1)
for mem=mem,mem+shr(x1-x0+1,1)-1 do
poke(mem,ramp[peek(mem)])
end
end
local mem=0x1000
function munpack(t, from, to)
local from,to=from or 1,to or #t
if(from<=to) return t[from], munpack(t, from+1, to)
end
function unpack_int(w)
w=w or 1
local i=w==1 and peek(mem) or bor(shl(peek(mem),8),peek(mem+1))
mem+=w
return i
end
function unpack_float(scale)
local f=shr(unpack_int()-128,5)
return f*(scale or 1)
end
function unpack_double(scale)
local f=shr(unpack_int(2)-0x4000,4)
return f*(scale or 1)
end
function unpack_array(fn)
for i=1,unpack_int() do
fn(i)
end
end
local itoa='_0123456789abcdefghijklmnopqrstuvwxyz'
function unpack_string()
local s=""
unpack_array(function()
local c=unpack_int()
s=s..sub(itoa,c,c)
end)
return s
end
function unpack_models()
unpack_array(function()
local model,name,scale={lods={},lod_dist={}},unpack_string(),1/unpack_int()
unpack_array(function()
add(model.lod_dist,unpack_double())
end)
unpack_array(function()
local lod={v={},f={},n={},cp={},e={},groups={}}
unpack_array(function()
add(lod.v,{unpack_double(scale),unpack_double(scale),unpack_double(scale)})
end)
unpack_array(function(i)
local f={ni=i,vi={},c=unpack_int(),gid=unpack_int()}
unpack_array(function()
add(f.vi,unpack_int())
end)
add(lod.f,f)
if(f.gid>0) lod.groups[f.gid]=1+(lod.groups[f.gid] or 0)
end)
unpack_array(function(i)
lod.f[i].n={unpack_float(),unpack_float(),unpack_float()}
end)
for i=1,#lod.f do
local f=lod.f[i]
f.cp=v_dot(f.n,lod.v[f.vi[1]])
end
unpack_array(function()
local e={
unpack_int(),
unpack_int(),
kind=unpack_int(),
c=unpack_int()
}
if e.kind==0 then
e.n,e.scale=unpack_int(),unpack_float()
end
add(lod.e,e)
end)
add(model.lods,lod)
end)
all_models[name]=model
end)
end
unpack_array(function()
add(stars,{unpack_float(),unpack_float(),unpack_float()})
end)
unpack_models()
function polytex(v)
if(#v<2) return
local mx,my,cx,cz=tex_src.x,tex_src.y,cam.pos[1],cam.pos[3]
local v0,nodes=v[#v],{}
local x0,y0,w0,u0,v0=project2d(v0)
for i=1,#v do
local v1=v[i]
local x1,y1,w1,u1,v1=project2d(v1)
local _x1,_y1,_u1,_v1,_w1=x1,y1,u1,v1,w1
if(y0>y1) x0,y0,x1,y1,w0,w1,u0,v0,u1,v1=x1,y1,x0,y0,w1,w0,u1,v1,u0,v0
local dy=y1-y0
local dx,dw,du,dv=(x1-x0)/dy,(w1-w0)/dy,(u1-u0)/dy,(v1-v0)/dy
if(y0<0) x0-=y0*dx u0-=y0*du v0-=y0*dv w0-=y0*dw y0=0
local cy0=ceil(y0)
local sy=cy0-y0
x0+=sy*dx
u0+=sy*du
v0+=sy*dv
w0+=sy*dw
for y=cy0,min(ceil(y1)-1,maxy) do
local x=nodes[y]
if x then
local a,aw,au,av,b,bw,bu,bv=x[1],x[2],x[3],x[4],x0,w0,u0,v0
if(a>b) a,aw,au,av,b,bw,bu,bv=b,bw,bu,bv,a,aw,au,av
local dab=b-a
local daw,dau,dav=(bw-aw)/dab,(bu-au)/dab,(bv-av)/dab
if(a<0) au-=a*dau av-=a*dav aw-=a*daw a=0
local ca=ceil(a)
local sa=ca-a
au+=sa*dau
av+=sa*dav
aw+=sa*daw
dau*=2
dav*=2
daw*=2
for k=ca,min(ceil(b)-1,127),2 do
local sx,sy=(au/aw)%32,(av/aw)%32
local c=sget(mx+band(shl(sx,5)-cx,31),my+band(shl(sy,5)-cz,31))
if c!=0 then
fillp(dither_pat[c+1])
rectfill(k,y,k+3,y)
end
au+=dau
av+=dav
aw+=daw
end
else
nodes[y]={x0,w0,u0,v0}
end
x0+=dx
u0+=du
v0+=dv
w0+=dw
end
x0,y0,w0,u0,v0=_x1,_y1,_w1,_u1,_v1
end
fillp()
end
__gfx__
00000000fffbbbbf49777777777777e25fffffff666666666666666666666666000000000000000056777677ffffffffffffffff666666667777777770ffffff
00000000ffbfffffffffffffffffffff55ffffff666666666666666666666666001100010100001d77677777fffffffffff66666777777771c66666660ffffff
00000000fbffffffff3b77777777d5ff555fffff000000000000000000000000000000002280002e10507677ffffffff6667777755555555cc66666660ffffff
00000000bfffffffffffffffffffffff55ffffff0000077707770777007700770000000053b0003b77077777ffffff667775555511111111c777777760ffffff
00000000ffffffffffff1c7777c1ffff5fffffff000007000070070007000700000000002490004556777677ffff667755511111000000001777777760ffffff
00000000ffffffffffffffffffffffffffffffff000007700070077007000777000000005560005677677777ffff77551110000000000000c555555560ffffff
00000000ffffffffffffffffffffffffffffffff000007000070070007070007015600565670006d10507677ffff55110000000000000000c555555560ffffff
00000000ffffffffffffffffffffffffffffffff000007770070077707770770567706775770007677077777ffff11000000000066666666cc05550660ffffff
00222222ffffffffffffffff77777fffffbfffffc000000cff222fffffffffff128802882880008e22222200ffff000000066666666666661c10001660ffffff
02888888fffffffffffffffff777fffffbffffffccccccccf2e7e2ffff0fffff449a054929a0009a88888820ffff000066666666666666667710001660ffffff
28886788ff555fffffffffffff7fffffbbbbbbbb000000002ee7ee2ff00fffff49a7009a4aa000a788678882ffff006666666000000000007751115660ffffff
28860078ff555ffffffffff0fffffffffbffffffcc0000002ee7ee2f000fffff033b003b3bb000b686007882ffff666666666000000000006765556660ffffff
28860068ff555fffffffff00ffffffffffbfffff0c00cc002ee7ee2ff00fffff011c000c1cc000cd86006882ffff666666666000000000007766666660ffffff
28886688fffffffffffff000ffffffffffffffff0c00c0c0f2e7e2ffff0fffff000000005d6000d688668882ffff666666666000000000007766666660ffffff
28888888fffffffffff00000ffffffffffffffff0c00c0c0ff222fffffffffff000000002ed000ef88888882ffff666666666000000000006766666660ffffff
28282828ffffffff00000000ffffffffffffffffccc0c0c0ffffffffffffffff000000005f7000f682828282ffff66666666600000000000ddddddddd0ffffff
22222222ff7ffffffff0000000000000777fffff777ffffffbfffffffffffffffff00000fff00000000fffffffff6666666660000000000077777777cccccccc
8888888877777ffffff0000000000c007fffffff77ffffffbbbfffffffcccfffff00ccc0ff000cc0000fffffffff6666666660ffffffffff1c666666cccccccc
88888888ff7fffffff000000000000c0ff7fffff7ffffffffbfffffffcfffcfff000c0c0f000c000000fffffffff6666666660ffffffffffcc666666cccccccc
88888888ff7fffffff000000cccccccc777fffff777ffffffffffffffcfcfcff0000cc000000c000000fffffffff6666666660ffffffffffcc666666cccccccc
88888888f777ffffff000000000000c0fffffffffffffffffffffffffcfffcfff000c0c0f000c0c0cccfffffffff6666666660ffffffffff1c666666cccccccc
88888888fffffffff000000000000c00ffffffffffffffffffffffffffcccfffff00c0c0ff00ccc0cccfffffffff6666666660ffffffffffcc666666cccccccc
88888888fffffffff000000000000000fffffffffffffffffffffffffffffffffff00000fff00000c0cfffffffff6666666660ffffffffffcc655566cccccccc
28282828ffffffff00000000ffffffffffffffffffffffffffffffffffffffffffffffffffffffffc0cfffffffff6666666660ffffffffffcc511156cccccccc
aaaaaaaa99999999444444442222222277ffffff7f7fffffff222fffff222ffffff00000fff0000033333333ff000000666660ff0000ffff1c10001677777777
aaaaaaaa9999999944444444233233227f7fffff7f7ffffff2eee2fff2eee2ffff00c0c0ff00c0c033333333ff000000666660ff0000ffff7710001677777777
aaaaaaaa9999999944444444232332327f7fffff777fffff2eeeee2f2eee7e2ff000c0c0f000c0c033333333ff005555666660ff5550ffff770ddd0677777777
aaaaaaaa9999999944444444223323327f7fffff777fffff2777772f2ee7ee2f00000c000000ccc033333333ff005666666660ff6650ffff67ddddd677777777
aaaaaaaa999999994444444423323322ffffffffffffffff2eeeee2f2e7eee2ff000c0c0f00000c033333333ff005555666660ff5550ffff7ddddddd77777777
aaaaaaaa999999994444444423233232fffffffffffffffff2eee2fff2eee2ffff00c0c0ff00ccc033333333ff005555666660ff5550ffff7555555577777777
aaaaaaaa999999994444444422332332ffffffffffffffffff222fffff222ffffff00000fff0000033333333ff001111666660ff1110ffff6555555577777777
aaaaaaaa999999994444444422222222ffffffffffffffffffffffffffffffffffffffffffffffff33333333ff000000666660ff0000ffffd111111177777777
1468988410000000000000000000000000066666666666666666666666666666ffeaaceb8877642467678bfb7433338cffff6666666660ffffffffffffffffff
67affffa50000000000000000000013366666666666666666666666666666666cdcffffd82333101333469b963000159ffff6666666660fff000000ff000000f
9bfffffc920000000000000000001467666660000000000000000000000000009bffffffc51001333234777654332467ffff6666666660fff070000ff000070f
ccfffffeb4000000000000000000369b66666007700777070700700000000007ccfffffffa411467787777445676779bffff0000000000fff007070ff070700f
cbdffeccb510000000000000000037bf66666007070707070707700000000007cbdffffffe73369bcccb96349cea9abfffff0000000000fff000770ff077000f
aadfeb8562000000000000000000369b66666007070777070700700000000007aadffffffd7337bfeeefb747dfffb99bffff0000000000fff007770ff077700f
aabfc82000000000000000000000146866666007070707070700700000000007aacfffedc963369bcccba99cffffa768ffff0000000000fff000000ff000000f
cdffc50000000000000000000000014966666007070707007007770000000007ffffffdca64247987878aabefffd724affff0000000000ffffffffffffffffff
efffc60000200000000000000000014966666666666666666666666666666666ffffffca6344689742369aefffc9415dffff0000000000ffffffffffffffffff
ffea852002520000000000000000036c66666666666666666666666666666666ffffffb632889b9630037bffed97239fffff0000000000fff000000ff000000f
cb93034558875444331000000000049c70000000000000000000000000000000fffe9aa968befffb631369bbdca745cfffff0000000000fff007770ff077700f
86300069ccdb9899964100000000168970000ee0000000007007770077000000ffc763adffffffffc6424679aab979bfffff0000000000fff000770ff077000f
43000016aabdcccec96300000000347670000e0e0e0000000700700700000000aa64115dffffffffd96313368bfba78affff0000000000fff007070ff070700f
01000000368cfffffb730001333134547000eeeeeee0000007007007770000003431036cfffffffffb7300049cea9755ffff0000000000fff070000ff000070f
134641000369bcccb96300146764433270000e0e0e00000007007000070000001346448ffffffffeec940015adda8432ffff0000000000fff000000ff000000f
576763200146778776410169cc96433470000eee000000007707770770000000676767cffffffffedda51169dfca9998ffff0000000000ffffffffffffffffff
88986410001333233310149efeb73266ff0000000000ffff6666666666666666d99868bfffffffcccea6449efeccdfffffffffffffffffff000666666666ffff
aa96310000000000000036cffc962036ff0000070000ffff6666666666666666fe96348effffc9adefc766cffccfffff66666fffffffffffff0666666666ffff
ba73000000000000000037cffc830005ff0000575000ffff0000000000000000ff830369baa977bdffd767cffcbdffff77777666ffffffffff0666666666ffff
56630000000000000000369cdc910000ff0005575500ffff7770077000007770ff9301467654368dffc879cddccaffff5555577766ffffffff0666666666ffff
034100000000000000001468abb60000ff0005555500ffff7070700000007070fb71001346458cfffeb87bccbbcbdfff111115557766ffffff0666666666ffff
001000000000000000000136aee96000ff0005555500ffff7700700000007700a6400001469ffffffa999cccdeeadcff000001115577ffffff0666666666ffff
000000000000000000000003affeb300ff0001555100ffff70707070000070709720000369fffffff978bfbadffec77a000000001155ffffff0666666666ffff
0000000000000000000000039fffe700ff0000111000ffff7070777000007770a74100037bfffffff6469b99cfffe979000000000011ffffff0666666666ffff
1000000000000001333100017cffea63666670ff666660ffd56660ff70000000c963000369fffffff64567658cffedcc666660000000ffffff066666ffffffff
41000000000000279a741000279bba86666660ff666660ffd56660fffffffffffc730001469ffffffb768995379bbdff666666660000ffffff066666f000000f
630000000133447cced7300001369ab9666660ff666660ffd56660fffffffffffc6300001468cdffdeecddda5369ceff000666666600ffffff066666f000000f
73000000146899989bea300000037bfb666660ff666660ffd56660ffffffffffff610133469bca99ceffffffa76adfff000666666666ffffff066666f000000f
63000000369ec96469c93000000369b9666660ff666660ffd56660ffffffffffff921467aefffd88cfffffffd99effff000666666666ffffff066666f000000f
4100000037bfc8404897100000014676666660ff666660ffd56660ffffffffffffc6369bfffffea6dfffffffdabfffff000666666666ffffff066666f000000f
10000000236bb9646642000000001333666660ff666660ffd56660ffffffffffffe637bfffffffcbffffffffc89bafff000666666666ffffff066666f000000f
01333112010255321000000000000000666660ff6666d0ffd56660fffffffffffff967adcdcdeb98ab9adffd87676adf000666666666ffffff066666ffffffff
03b7f9b7597978b7a919763839f93877f7f8c9766839180a08e8d9f7674826d6794778a919c7f846380ae747d9a70a3838097856f70a18366857080a08e70a08
397876c6694768f968e719b9c8e9087619b858f9b72948a969986989591867e85637399667e968080a08080a08c70a38b8c9c8662978f70a0838f9b746d8a8e9
b8c706382849c8690a18c747c9b8c70a387030c0b1f1031004402064f30104000400040f04000400f3010400d90c040f0400d90c04000400040004000400b800
04000400d90c04000400b800f30a0400d20404060400d204f3070400320e04090400320ef3010400630a040f0400630a04000400630a04000400320e040f0400
730e54450400730e540f040083e774030400c41874dc0400d402540f0400361e64070400630a040f0400e58e040f040016e2540f040066e225070400d4020400
0400732e04000400930c04c904007304548f0400730464490400730e64490400461e04870400f58a548e040056d004870400d55135180400850c451c04007508
3518040075083518140f7508451c140f75083518140f850c451c140f850c451c0400850c2507040095e074dc040095e07403040095ea64dc040066e274030400
56cc74030400730674dc0400d49b74dc04008567143e040063a2143e0400834335182403850c451c2403850c451c2403750835182403750835182404850c451c
24047508451c2404850c351824047508a3060400f40aa3063400f44bb30a0400f40ab30a24fff41cc30e0400f40ac30e24fff4fce3020400f40ae30224eff4cd
80001040a2527282001040b2c252a2d01040b2a273830000408373a393d01040829293a300104082726292001040c2839362d01040a282a3738006080808080a
08080a080a080808060808060a0808060808323010007023a950600060050a70800080620a90a00070200ab0c00070200a102000b0e10a30400080e10af00100
70e10a234100c01138613100c03238a19100c06038816100c0603851b100c09038422200b08038d1c100b06038e1f100b01138120200b00938223200b0913811
2100c040382040007023a913f200c0a038d2e200c09038e07100c04038b1d200c0a03803a100c02038334300a09338536300a0b03873b3408083d34080a3e340
8093c34080f304108014241080344410805464108060f30104000400040f04000400f3010400d90c040f0400d90c04000400630a04000400320e000050301000
7023a9102000b0e10a30400080e10a50600070e10a2040007023a930e0f142101004d02054e31d04001403e3e9040004bfe314040004dbd3dd04000450d31f04
00f3d2e3c80400e36ff3b10400e3dcf3880400e3bf04a20400f380040a0400f3d104af0400f3f304cf0400f30b1432040004b3049804001424f3ed040014e5d3
da0400e3a3d33804001462f31a0400244424e20400240424960400e3eff30a0400d303f3bd0400f37ff31e0415f3aff36e04000471f39e04150401f3bf0400f3
cef38f0415f32f0460040004b0040004150480f3090400f37ff3090463f37ff35a04000401f35a04630401f39a0400f31ef39a0463f31ef3fb0400f3aff3fb04
63f3aff3ab040004a5f3ab043204a5f31a04000407f31a04320407f30d04000437f30d04320437f37b04000498f37b04320498e367040004db14130400f30bd3
e8040014e324370400f34104340400f310f36f04001475f37b04002494f38b0400d392e3ca0400e36f048a04001424d3ab0400e3a2245304002423f31e0435f3
aff39e04350401f38f0435f32f040004350480f3090483f37ff35a04830401f39a0483f31ef3fb0483f3aff3ab045204a5f31a04520407f30d04520437f37b04
520498f0001040617191810010408191d1c1001040c1d1b1a1001040a1b17161002040e1f1120200204002125242002040425232220020402232f1e100304062
7292820030408292d2c2003040c2d2b2a2003040a2b2726200004072b2d292000040f132521200004071b1d191f02628b8b828e9e92857572826860859590889
8908b6b60886b608868608595908898908b6080a08080a08080a08d220100090700a30200090b00a40300090510a50400090610a60500090010a70600090f00a
80700090c00a90800090010aa0900090c00ab0a00090a00ac0b00090b00ad0c00090e00ad0e00090f10af0e00090110a10f00090b10a60e00090e40a30c00090
b40a90f00090c30a60010090d10a30110090610af0210090810ae0310090130ac0410090920a90510090130ae2f20090b40ae2030090b10af2130090420a2333
0090c30a33430090910a23530090130a63730090e40a63830090020a73930090e20ad1d34080c3b14080d254408044b2408091b340809234408071a340807224
408032044080e3f140805214408012f3408011e31d04001403e3740400047cd3dd04000450d31f0400f3d2f3b10400e3dcf3880400e3bf04af0400f3f3143204
0004b30439040014c3f38e040014c5d37d0400e330d37804001413f3aa0400242524920400240324870400f36204430400f3c0f3ea0400d32300001110200090
300a30200090400a40300090400a60500090200a80900090600aa0900090300a10a00090600a40500090600a20f00090710aa0010090c00a90b00090610a20c0
0090400aa0d00090500a90e00090900a70800090500a60700090800a01110090a00a4021d191f010100800105156080400a52815410400040035f10400d4d5f4
18040064f8757d0400d4983660040064d756520400449af558040054ba2656040024c6e59a04003401e4670400d427c4bf0400c4c3a461040084d394a5040044
aaf5d40400252c8564040095de65dd040095b3452b0400257935600400150865250400557c169204007491000021503020104030201020402010f05020107060
201080a0201051802010a090201090702010c0b00090a00ad0c00090910ae0d00090310a10f0201011010090800a41110090210a31210090a00a21410090210a
60512010708191f110d041211010080010a034da0400f32a148b0400c306a3a70400d34dd30b040034bb2405040024d6f32f340e042c043e343a043a146434a8
f3aff30834cff3bb04db34caf314600010401080a02000104020a090300010403090604000104040607050001040507080100010506090a0807060791927b739
66b659b88809b99909c888f9080040e13141b11020044004022042f38c0400f34ff38c040004c004700401040104700401f30ff30c0401f30ff30c0401040104
b1040004c004b10400f34f04020401040104020401f30ff38b04000400049004d1f33ff38a04010400049004d104d004e104d104d004e104d1f33f046104d1f3
df04610492f3df046104d1043004610492043004d104d1f3df04b10492f3df04d104d1043004b104920430046004a1f3ce04600412f3ce046004a10441046004
12044104d004a1f3ce04d00412f3ce04d004a1044104d004120441f38a0421040004600422f3ce04600422044104b3040004009100105050a09060d000204030
40c0e00010401050d0b0001040702060900010407090a080f020403090a040001040a0501080002040e0c001f00010406020b0d00020409030e0f0002040a090
f00100204040a001c000404011214131004040314181710040407181615100404051612111f040403171511100404081412161d0304091a1c1b1d03040b1c102
f1003040f102e1d1d03040d1e1a191003040b1f1d19100304002c1a1e110103070804291080a080648080717960887f9f97708080608088716080a0807177908
88f90a480808881606080808080a0a4808080806080608080a0806080808080a0a0808080806080608080a08080a0830c13240b022a14080d012407031f38c04
00f34ff38c040004c004700401040104700401f30ff30c0401f30ff30c0401040104b1040004c004b10400f34f04020401040104020401f30ff38b0400040004
9004d1f33ff38a04010400049004d104d004e104d104d004e104d1f33f049004f104d0049004f1f33ff38a04210400c000005050a09060d00000403040c0e000
00401050d0b0000040702060900000407090a080f000403090a040000040a0501080000040e0c001f00000406020b0d00000409030e0f0000040a090f0010000
4040a001c0c0080a080648080717960887f9f97708080608088716080a080717790888f90a480808881630e01140b021c04080d031407050224191f0f1032004
4004042062240d34e4f3f9e34a049cf3f9e3c8548af3f9240d34e404d3e34a049c04d3e3c8548a04d304000400040204c10400f30f040034040402f34e0400f3
0ff3cd34c1f30df3cd3446f30df3ae34a20406f3ae34650406044234c1f30d04423446f30d046134a2040604613465040604c13404f30ff34e3404f30ff3ae34
66040604613466040604433403f38c240d34e4f3db0417247ff3dd044334e4f3dbf38d34b1f38ce34a049cf3dbf3883420f3ddf32f34c0f3dbf34f3457f38ce3
c8548af3db0470347cf3ddf3ad3466f3dbf37e3472f30af37e3495f30a04913472f30a04913495f30a91f03030302010f03030604050f0304020306050f03040
10205040f0304030104060002040a0419070002040803141a000204070903180001040b0c0e0d0001040d0e02111001040112101f0001040c0b03242001040d0
11f0b000104021e0c0010020304131900000409181a1710000409181a171000040d1c1e1b1000040d1c1e1b1000040120222f1000040120222f1001040526242
32001040b0f0523200104001c04262001040f00162529108080608080a06f708195608f8c908460809080806c9080906083808080a0a0838160897080638080a
38080a0808572608b8e977582698b7e998582677b7e908080608169708f997f90897202161408051e04080500400f30f040104e0f30ff38f0400140e0400f32f
f30ff38f0400148f04003000003040301000003020304000003010302030461809081806c91809103050408040c0b1f140031004402040f30704000400040904
000400f3070400870404090400870400004030100070e1a9102000b0210a30400080210a20400070e1a92004000400040004000400870400001020100070e1a9
__gff__
0000000000000000000000000000000000000000000000000000000000000000000000000000000000000000000000020000000100000000000000000000000000000000000000000000000000000000000000000000000000000000000000000000000000000000000000000000000000000000000000000000000000000000
0000000000000000000000000000000000000000000000000000000000000000000000000000000000000000000000000000000000000000000000000000000000000000000000000000000000000000000000000000000000000000000000000000000000000000000000000000000000000000000000000000000000000000
__map__
0b0c0d0d0d0d0d0d0d0d0d0d0d0d0d0d0d0d0d0d0d0d0d0d0d0d0d0d0d0d0d0d6c6d3a3a3a3a3a3a3a3a3a3a3a3a3a3a3a3a3a3a3a3a3a3a3a3a3a3a3a3a3a3a3a3a3a3a3a3a3a3a3a3a3a3a3a3a3a3a3a3a102020202020202020202020201a0000000000000000000000000000000000000000000000000000000000000000
1b4445461d1d54551d4756571d67661d1d1d54551d1d1d071d1d1d05061d1d1d7c7d3a3a3a3a3a3a3a3a3a3a3a3a3a3a3a3a3a3a3a3a3a3a3a3a3a3a3a3a3a3a3a3a3a3a3a3a3a3a3a3a3a3a3a3a3a3a3a3a0a2f2f2f2f2f2f2f2f2f2f2f3f3f3f3f000000000000000000000000000000000000000000000000000000000000
2b2c2d2d2d2d772d2d2d2d2d2d2d2d2d2d2d772d2d2d2d2d2d2d2d2d2d2d2d2d6e6f3a3a3a3a3a3a3a3a3a3a3a3a3a3a3a3a3a3a3a3a3a3a3a3a3a3a3a3a3a3a3a3a3a3a3a3a3a3a3a3a3a3a3a3a3a3a3a3a0a3f3f3f3f3f3f3f3f3f3f3f3f3f3f3f000000000000000000000000000000000000000000000000000000000000
2b3c0000000000000000000000000000000000000000000000000000000000007e6f3a3a3a3a3a3a3a3a3a3a3a3a3a3a3a3a3a3a3a3a3a3a3a3a3a3a3a3a3a3a3a3a3a3a3a3a3a3a3a3a3a3a3a3a3a3a3a3a0a3f3f3f3f3f3f3f3f3f3f3f3f3f3f3f000000000000000000000000000000000000000000000000000000000000
2b3c0000000000000000000000000000000000000000000000000000000000007e6f3a3a3a3a3a3a3a3a3a3a3a3a3a3a3a3a3a3a3a3a3a3a3a3a3a3a3a3a3a3a3a3a3a3a3a3a3a3a3a3a3a3a2f2f2f3a3a3a0a3f3f3f3f3f3f3f3f3f3f3f3f3f3f3f000000000000000000000000000000000000000000000000000000000000
2b740000000000000000000000000000000000000000000000000000000000007e6f3a3a3a3a3a3a3a3a3a3a3a3a3a3a3a3a3a3a3a3a3a3a3a3a3a3a3a3a3a3a3a3a3a3a3a3a3a3a3a3a3a3a2f2f2f2f3a3a0a3f3f3f3f3f3f3f3f3f3f3f3f3f3f3f000000000000000000000000000000000000000000000000000000000000
2b750000000000000000000000000000000000000000000000000000000000007e6f3a3a3a3a3a3a3a3a3a3a3a3a3a3a3a3a3a3a3a3a3a3a3a3a3a3a3a3a3a3a3a3a3a3a3a3a3a3a3a3a3a2f2f2f2f2f2f3a0a3f3f3f3f3f3f3f3f3f3f3f3f3f3f3f000000000000000000000000000000000000000000000000000000000000
2b3c00000000000000000000000000000000000000000000000000000000000064653a3a3a3a3a3a3a3a3a3a3a3a3a3a3a3a3a3a3a3a3a3a3a3a3a3a3a3a3a3a3a3a3a3a3a3a3a3a3a3a2f2f2f2f2f2f2f2f0a3f3f3f3f3f3f3f3f3f3f3f3f3f3f3f000000000000000000000000000000000000000000000000000000000000
2b7600000000000000000000000000000000000000000000000000000000000064653a3a3a3a3a3a3a3a3a3a3a3a3a3a3a3a3a3a3a3a3a3a3a3a3a3a3a3a3a3a3a3a3a3a3a3a3a3a3a3a2f2f2f2f2f2f2f2f0a3f3f3f3f3f3f3f3f3f3f3f3f3f3f3f000000000000000000000000000000000000000000000000000000000000
2b760000000000000000000000000000000000000000000000000000000000003b3d3a3a3a3a3a3a3a3a3a3a3a3a3a3a3a3a3a3a3a3a3a3a3a3a3a3a3a3a3a3a3a3a3a3a3a3a3a3a3a2f2f2f2f2f2f2f2f2f0a3f3f3f3f3f3f3f3f3f3f3f3f3f3f3f000000000000000000000000000000000000000000000000000000000000
2b760000000000000000000000000000000000000000000000000000000000003b3d3a3a3a3a3a3a3a3a3a3a3a3a3a3a3a3a3a3a3a3a3a3a3a3a3a3a3a3a3a3a3a3a3a3a3a3a3a3a2f2f2f2f2f2f2f2f2f2f0a3f3f3f3f3f3f3f3f3f3f3f3f3f3f3f000000000000000000000000000000000000000000000000000000000000
4c4d0000000000000000000000000000000000000000000000000000000000007e6f3a3a3a3a3a3a3a3a3a3a3a3a3a3a3a3a3a3a3a3a3a3a3a3a3a3a3a3a3a3a2f2f3a3a3a3a2f2f2f2f2f2f2f2f2f2f2f2f00000000000000000000000000000000000000000000000000000000000000000000000000000000000000000000
5c5d0000000000000000000000000000000000000000000000000000000000007e6f3a3a3a3a3a3a3a3a3a3a3a3a3a3a3a3a3a3a3a3a3a3a3a3a3a3a3a3a3a2f2f2f2f3a3a3a3a2f2f2f2f2f2f2f2f2f2f2f00000000000000000000000000000000000000000000000000000000000000000000000000000000000000000000
000000000000000000000000000000000000000000000000000000000000000000003a3a3a3a3a3a3a3a3a3a3a3a3a3a3a3a3a3a3a3a3a3a3a3a3a3a3a3a2f2f2f2f2f2f3a3a3a3a2f2f2f2f2f2f2f2f2f2f00000000000000000000000000000000000000000000000000000000000000000000000000000000000000000000
000000000000000000000000000000000000000000000000000000000000000000003a3a3a3a3a3a3a3a3a3a3a3a3a3a3a3a3a3a3a3a3a3a3a3a333a3a2f2f2f2f2f2f2f3a2f3a3a2f2f2f2f2f2f2f2f2f2f00000000000000000000000000000000000000000000000000000000000000000000000000000000000000000000
000000000000000000000000000000000000000000000000000000000000000000003a3a3a3a3a3a3a3a3a3a3a3a3a3a3a3a3a3a3a3a3a3a3a3a3a3a3a2f2f2f2f2f2f2f2f3a2f2f2f2f2f2f2f2f2f2f2f2f00000000000000000000000000000000000000000000000000000000000000000000000000000000000000000000
000000000000000000000000000000000000000000000000000000000000000000003a3a3a3a3a3a3a3a3a3a3a3a3a3a3a3a3a3a3a3a3a3a3a3a3a2f2f2f2f2f2f2f2f2f2f2f2f2f2f2f2f2f2f2f2f2f2f2f00000000000000000000000000000000000000000000000000000000000000000000000000000000000000000000
000000000000000000000000000000000000000000000000000000000000000000003a3a3a3a3a3a3a3a3a3a3a3a303030303a3a3a3a3a3a3a3a2f2f2f2f2f2f2f2f2f2f2f2f2f2f2f2f2f2f2f2f2f2f2f2f00000000000000000000000000000000000000000000000000000000000000000000000000000000000000000000
000000000000000000000000000000000000000000000000000000000000000000003a3a3a3a3a3a3a3a3a3a303031313130303a3a3a3a3a3a2f2f2f2f2f2f2f2f2f2f2f2f2f2f2f2f2f2f2f2f2f2f2f2f2f00000000000000000000000000000000000000000000000000000000000000000000000000000000000000000000
000000000000000000000000000000000000000000000000000000000000000000003a3a3a3a3a3a3a3a3a30303031323231303a3a3a3a2f2f2f2f2f2f2f2f2f2f2f2f2f2f2f2f2f2f2f2f2f2f2f2f2f2f2f00000000000000000000000000000000000000000000000000000000000000000000000000000000000000000000
000000000000000000000000000000000000000000000000000000000000000000003a3a3a3a3a3a3a3a3a30303031313131303a3a3a2f2f2f2f2f2f2f2f2f2f2f2f2f2f2f2f2f2f2f2f2f2f2f2f2f2f2f2f00000000000000000000000000000000000000000000000000000000000000000000000000000000000000000000
000000000000000000000000000000000000000000000000000000000000000000003a3a3a3a3a3a3a3a3a3a30303031303a3a3a3a2f2f2f2f2f2f3a3a2f2f2f2f2f2f2f2f2f2f2f2f2f2f2f2f2f2f2f2f2f00000000000000000000000000000000000000000000000000000000000000000000000000000000000000000000
000000000000000000000000000000000000000000000000000000000000000000003a3a3a3a3a3a3a3a3a3a3a3a30303a3a3a3a3a2f2f2f2f2f2f3a3a3a2f2f2f2f2f2f2f2f2f2f2f2f2f2f2f2f2f2f2f2f00000000000000000000000000000000000000000000000000000000000000000000000000000000000000000000
000000000000000000000000000000000000000000000000000000000000000000003a3a3a3a3a3a3a3a3a3a3a3a3a303a3a3a3a3a2f2f2f2f2f2f2f2f2f2f2f2f2f2f2f2f2f2f2f2f2f2f2f2f2f2f2f2f2f00000000000000000000000000000000000000000000000000000000000000000000000000000000000000000000
000000000000000000000000000000000000000000000000000000000000000000003a3a3a3a3a3a3a3a3a3a3a3a3a3a3a3a3a3a3a3a2f2f2f2f2f2f2f2f2f2f2f2f2f2f2f2f2f2f2f2f2f2f2f2f2f2f2f2f00000000000000000000000000000000000000000000000000000000000000000000000000000000000000000000
000000000000000000000000000000000000000000000000000000000000000000003a3a3a3a3a3a3a3a3a3a3a3a3a3a3a3a3a3a3a3a3a2f2f2f2f2f2f2f2f2f2f2f2f2f2f2f2f2f2f2f2f2f2f2f2f2f2f2f00000000000000000000000000000000000000000000000000000000000000000000000000000000000000000000
000000000000000000000000000000000000000000000000000000000000000000003a3a3a3a3a3a3a3a3a3a3a3a3a3a3a3a3a3a3a3a3a2f2f2f2f2f2f2f2f2f2f2f2f2f2f2f2f2f2f2f2f2f2f2f2f2f2f2f00000000000000000000000000000000000000000000000000000000000000000000000000000000000000000000
000000000000000000000000000000000000000000000000000000000000000000003a3a3a3a3a3a3a3a3a3a3a3a3a3a3a3a3a3a3a3a3a2f2f2f2f2f2f2f2f2f2f2f2f2f2f2f2f2f2f2f2f2f2f2f2f2f2f2f00000000000000000000000000000000000000000000000000000000000000000000000000000000000000000000
000000000000000000000000000000000000000000000000000000000000000000003a3a3a3a3a3a3a3a3a3a3a3a3a3a3a3a3a3a3a3a3a3a2f2f2f2f2f2f2f2f2f2f2f2f2f2f2f2f2f2f2f2f2f2f2f2f2f2f00000000000000000000000000000000000000000000000000000000000000000000000000000000000000000000
000000000000000000000000000000000000000000000000000000000000000000003a3a3a3a3a3a3a3a3a3a3a3a3a3a3a3a3a3a3a3a3a3a2f2f2f2f2f2f2f2f2f2f2f2f2f2f2f2f2f2f2f2f2f2f2f2f2f2f00000000000000000000000000000000000000000000000000000000000000000000000000000000000000000000
000000000000000000000000000000000000000000000000000000000000000000003a3a3a3a3a3a3a3a3a3a3a3a3a3a3a3a3a3a3a3a3a3a3a2f2f2f2f2f2f2f2f2f2f2f2f2f2f2f2f2f2f2f2f2f2f2f2f2f00000000000000000000000000000000000000000000000000000000000000000000000000000000000000000000
000000000000000000000000000000000000000000000000000000000000000000003a3a3a3a3a3a3a3a3a3a3a3a3a3a3a3a3a3a3a3a3a3a3a2f2f2f2f2f2f2f2f2f2f2f2f2f2f2f2f2f2f2f2f2f2f2f2f2f00000000000000000000000000000000000000000000000000000000000000000000000000000000000000000000
